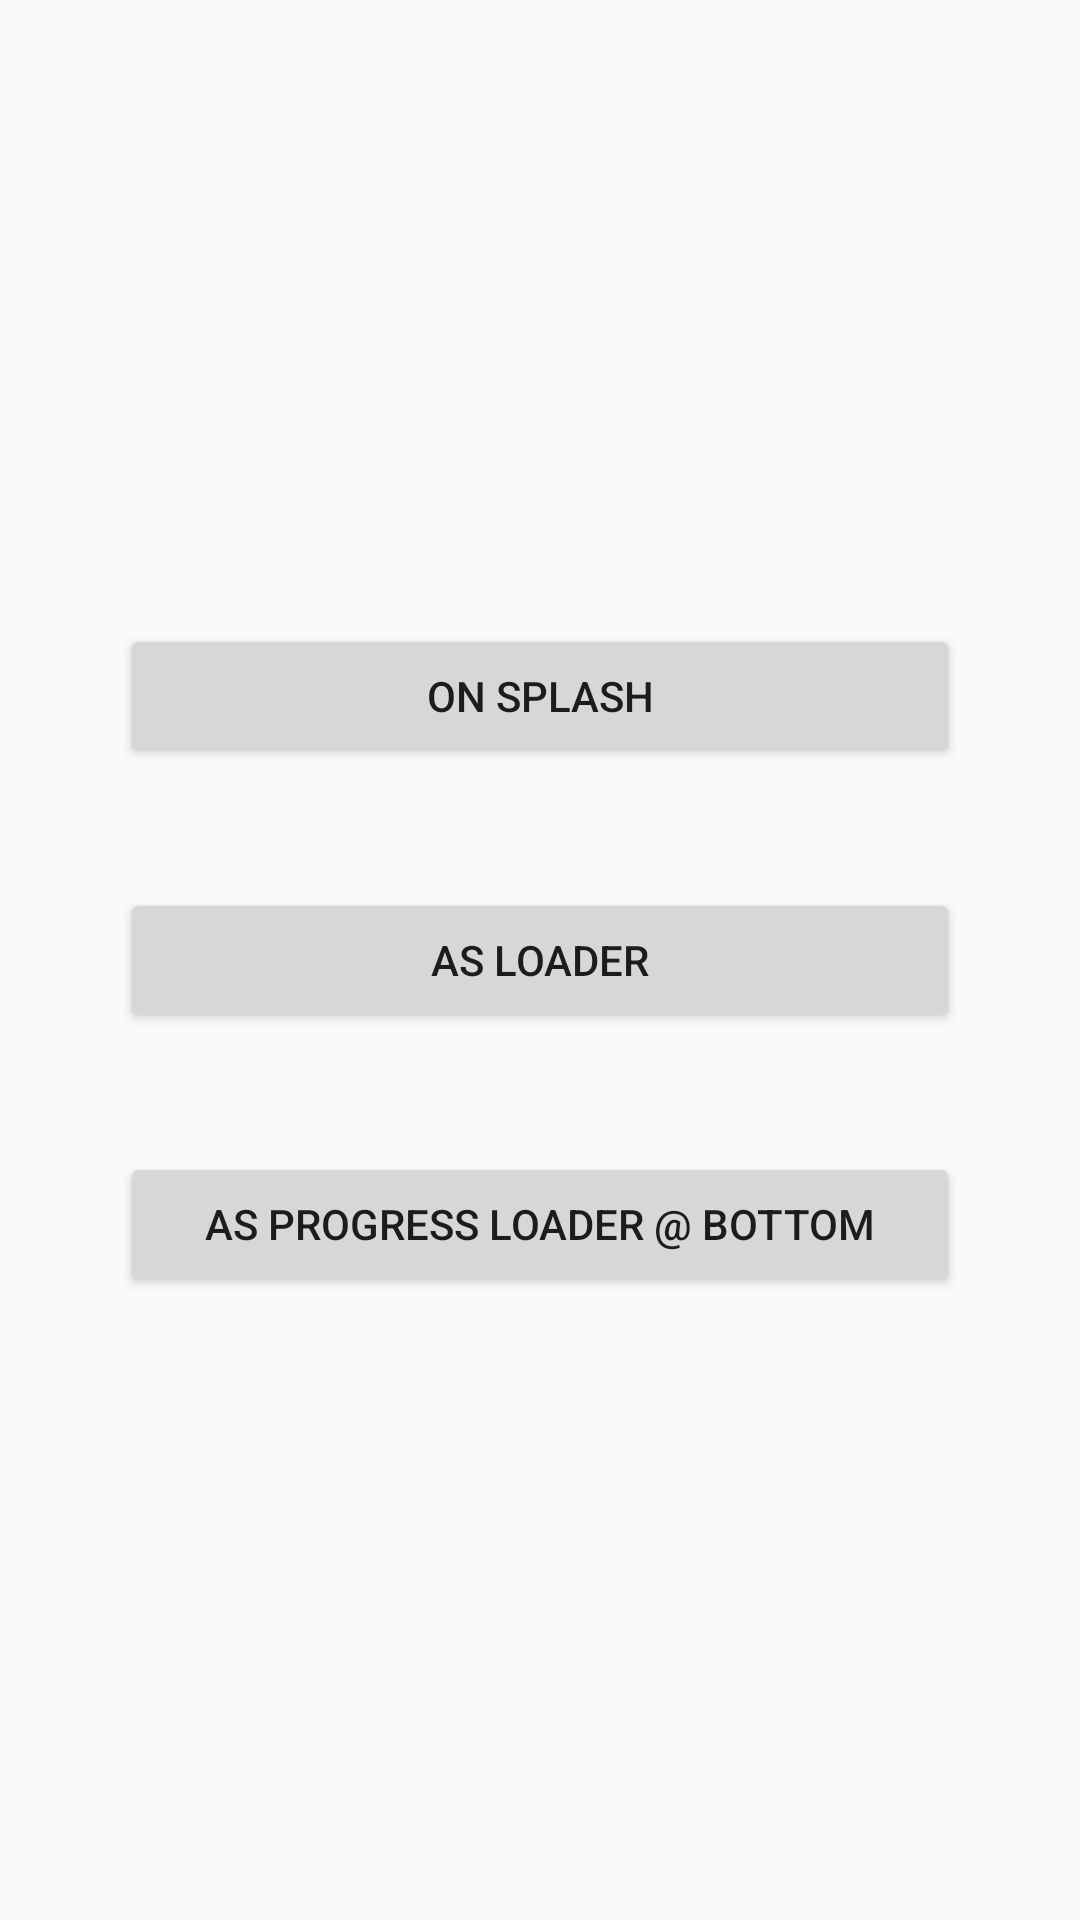

Here is an Android app screen rendered from its layout file. Give the layout XML and the strings, colors and styles it references.
<!-- AndroidManifest.xml: application theme AppTheme -->
<!-- res/layout/activity_launcher.xml -->
<?xml version="1.0" encoding="utf-8"?>
<LinearLayout xmlns:android="http://schemas.android.com/apk/res/android"
    xmlns:tools="http://schemas.android.com/tools"
    android:layout_width="match_parent"
    android:layout_height="match_parent"
    android:gravity="center"
    android:orientation="vertical"
    android:padding="20dp"
    tools:context=".LauncherActivity">

    <Button
        android:id="@+id/btnLaunchSplash"
        android:layout_width="match_parent"
        android:layout_height="wrap_content"
        android:layout_margin="20dp"
        android:onClick="launchSplash"
        android:text="on Splash" />

    <Button
        android:id="@+id/btnLaunchLoader"
        android:layout_width="match_parent"
        android:layout_height="wrap_content"
        android:layout_margin="20dp"
        android:onClick="launchLoader"
        android:text="as Loader" />

    <Button
        android:id="@+id/btnLaunchProgressLoader"
        android:layout_width="match_parent"
        android:layout_height="wrap_content"
        android:layout_margin="20dp"
        android:onClick="launchProgressLoader"
        android:text="as Progress Loader @ Bottom" />

</LinearLayout>
<!-- resources referenced by this layout -->
<resources>
  <style name="AppTheme" parent="Theme.AppCompat.Light.NoActionBar">
          
          <item name="colorPrimary">@color/colorPrimary</item>
          <item name="colorPrimaryDark">@color/colorPrimaryDark</item>
          <item name="colorAccent">@color/colorAccent</item>
          <item name="android:windowTranslucentStatus">true</item>
          <item name="android:windowTranslucentNavigation">true</item>
      </style>
  <!-- not gathered from this repository: default colours our renderer supplied (Android Studio template values) -->
  <color name="colorPrimary">#FF6200EE</color>
  <color name="colorPrimaryDark">#FF3700B3</color>
  <color name="colorAccent">#FF03DAC5</color>
</resources>
